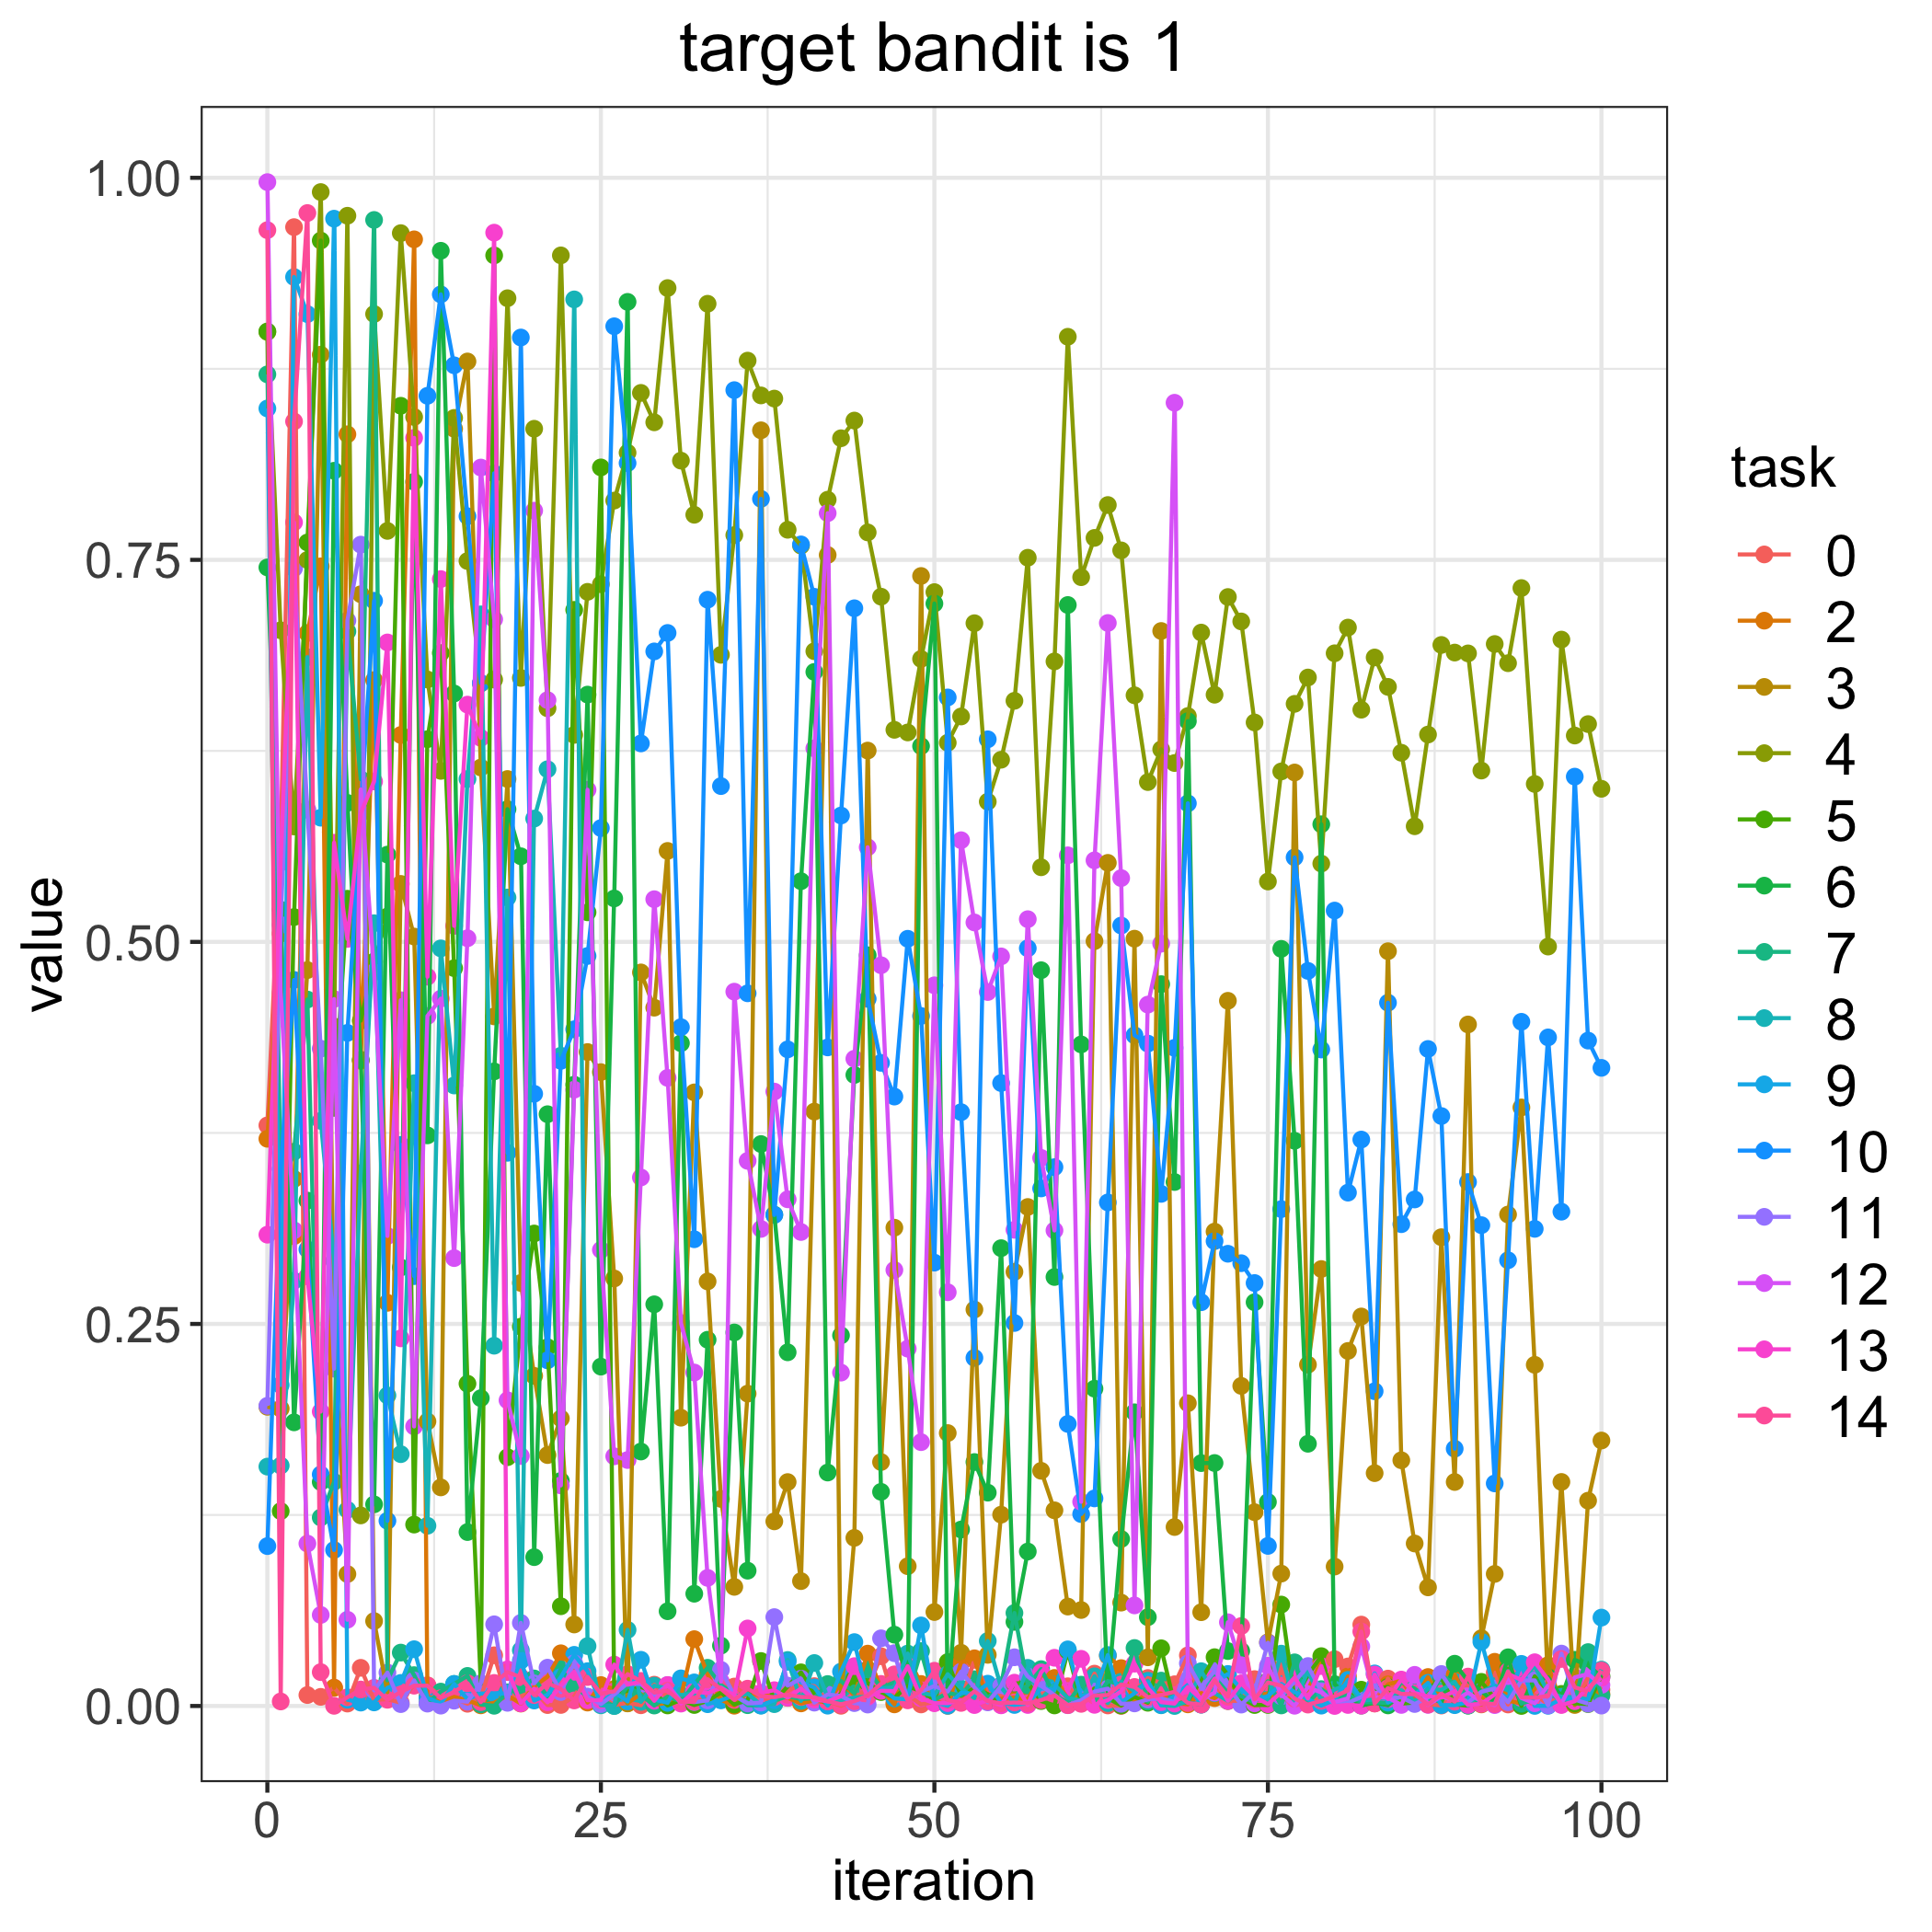

The data file committed next to this chart (first rows):
, 0.0, 2.0, 3.0, 4.0, 5.0, 6.0, 7.0, 8.0, 9.0, 10.0, 11.0, 12.0, 13.0, 14.0
0, 0.3799, 0.3712, 0.1958, 0.8992, 0.8995, 0.7451, 0.8714, 0.1566, 0.8491, 0.1046, 0.1964, 0.9972, 0.3084, 0.9658
1, 0.5644, 0.5054, 0.1946, 0.7039, 0.1275, 0.5211, 0.3365, 0.1573, 0.21, 0.3514, 0.5111, 0.4668, 0.552, 0.002956
2, 0.9677, 0.3074, 0.3449, 0.5755, 0.5162, 0.1856, 0.3627, 0.2783, 0.9351, 0.4751, 0.7445, 0.3112, 0.7746, 0.8406
3, 0.00716, 0.7021, 0.4816, 0.7499, 0.7614, 0.3307, 0.4623, 0.6863, 0.9108, 0.2988, 0.5865, 0.1063, 0.2811, 0.977
4, 0.00598, 0.7458, 0.8843, 0.9907, 0.9589, 0.1466, 0.1233, 0.3829, 0.5813, 0.1515, 0.4301, 0.05958, 0.1926, 0.02216
5, 0.01206, 0.01186, 0.2417, 0.4447, 0.3914, 0.8083, 0.1467, 0.2912, 0.9733, 0.1021, 0.2207, 0.4626, 0.5649, 0.0001145
6, 0.00158, 0.8322, 0.08632, 0.9752, 0.5282, 0.5909, 0.7032, 0.1284, 0.004093, 0.4405, 0.7103, 0.05644, 0.5019, 0.005691
7, 0.02497, 0.4222, 0.7275, 0.1247, 0.4485, 0.423, 0.6064, 0.3486, 0.002221, 0.5857, 0.76, 0.5998, 0.5843, 0.01079
8, 0.003829, 0.6713, 0.05558, 0.9109, 0.4871, 0.1319, 0.9724, 0.5122, 0.002344, 0.7233, 0.01028, 0.4802, 0.605, 0.01189
9, 0.004554, 0.2638, 0.009076, 0.769, 0.5166, 0.5571, 0.01683, 0.2032, 0.0119, 0.1212, 0.02186, 0.3076, 0.696, 0.004067
10, 0.002091, 0.6354, 0.538, 0.9638, 0.8508, 0.287, 0.03494, 0.1648, 0.01509, 0.3671, 0.001227, 0.4618, 0.2406, 0.009218
11, 0.01426, 0.9597, 0.5035, 0.8435, 0.1187, 0.8011, 0.02019, 0.4075, 0.03715, 0.2813, 0.01673, 0.1829, 0.8298, 0.01329
12, 0.01355, 0.006303, 0.1862, 0.6717, 0.6327, 0.3734, 0.002064, 0.1179, 0.005435, 0.8574, 0.001551, 0.4515, 0.4772, 0.01329
13, 0.006104, 0.002296, 0.143, 0.6119, 0.689, 0.9523, 0.009408, 0.4957, 0.001617, 0.9237, 0.0002287, 0.4629, 0.7374, 0.005103
14, 0.005022, 0.005975, 0.8358, 0.8429, 0.4828, 0.6625, 0.01442, 0.406, 0.01443, 0.8773, 0.003473, 0.2931, 0.5105, 0.009219
15, 0.001456, 0.003663, 0.8798, 0.7492, 0.2109, 0.1138, 0.01968, 0.6066, 0.004384, 0.7785, 0.002811, 0.5024, 0.6553, 0.0149
16, 0.005617, 0.0004347, 0.6141, 0.6691, 0.01452, 0.2014, 0.001064, 0.7143, 0.008131, 0.6694, 0.01486, 0.8104, 0.6335, 0.002531
17, 0.03318, 0.00208, 0.4513, 0.6716, 0.9492, 0.4153, 0.0001393, 0.2358, 0.008281, 0.8066, 0.05345, 0.7111, 0.9641, 0.01509
18, 0.004088, 0.006855, 0.6066, 0.9212, 0.1628, 0.5868, 0.008967, 0.529, 0.008126, 0.362, 0.002075, 0.2, 0.02395, 0.02216
19, 0.006387, 0.001574, 0.2768, 0.6727, 0.2482, 0.556, 0.01125, 0.03652, 0.02969, 0.8955, 0.05437, 0.1636, 0.001735, 0.01881
20, 0.009827, 0.01283, 0.216, 0.8358, 0.3092, 0.0974, 0.01802, 0.5807, 0.00358, 0.4006, 0.01477, 0.7822, 0.01134, 0.007149
21, 0.0006042, 0.01912, 0.1642, 0.6529, 0.2348, 0.3872, 0.006154, 0.613, 0.007354, 0.2262, 0.02506, 0.6582, 0.002426, 0.01502
22, 0.0006817, 0.03449, 0.1882, 0.9492, 0.06527, 0.1473, 0.02396, 0.4255, 0.01893, 0.4222, 0.009122, 0.1443, 0.01327, 0.01111
23, 0.006199, 0.02447, 0.05333, 0.6355, 0.7173, 0.4066, 0.01318, 0.9204, 0.03347, 0.4428, 0.02798, 0.4033, 0.02236, 0.003636
24, 0.02016, 0.00224, 0.4279, 0.7291, 0.5194, 0.6618, 0.005999, 0.0392, 0.02279, 0.4908, 0.006098, 0.5996, 0.003743, 0.01895
25, 0.006621, 0.0137, 0.4148, 0.734, 0.8105, 0.2221, 0.003905, 0.0004453, 0.001773, 0.5745, 0.001267, 0.2985, 0.003889, 0.00803
26, 0.0005989, 0.01112, 0.2797, 0.7888, 0.007526, 0.5284, 4.045877736609041e-05, 3.7200627915082244e-05, 0.009172, 0.9029, 0.00753, 0.1634, 0.02709, 0.0096
27, 0.002091, 0.001877, 0.001692, 0.8201, 0.01003, 0.9188, 0.01301, 0.04981, 0.003032, 0.8133, 0.01492, 0.1609, 0.01391, 0.02084
28, 0.0004797, 0.007916, 0.48, 0.8593, 0.0125, 0.1665, 0.007326, 0.002722, 0.03023, 0.6299, 0.01432, 0.3459, 0.01601, 0.0164
29, 0.01393, 0.0007366, 0.457, 0.84, 0.008835, 0.2629, 0.0003018, 0.01331, 0.004276, 0.6901, 0.007081, 0.5279, 0.003398, 0.00875
30, 0.006019, 0.00215, 0.5595, 0.9279, 0.0003617, 0.062, 0.006103, 0.01142, 0.002042, 0.7022, 0.01371, 0.411, 0.0137, 0.0101
31, 0.004718, 0.005965, 0.1887, 0.8149, 0.004016, 0.4337, 0.002853, 0.007163, 0.01807, 0.4442, 0.003212, 0.2506, 0.001571, 0.002753
32, 0.002266, 0.04374, 0.4015, 0.7795, 0.0006497, 0.07346, 0.01413, 0.0082, 0.01543, 0.3054, 0.002551, 0.2182, 0.009571, 0.0028
33, 0.006398, 0.02066, 0.2778, 0.9176, 0.00328, 0.2397, 0.025, 0.008666, 0.001161, 0.7239, 0.003629, 0.08383, 0.008402, 0.01752
34, 0.006184, 0.004079, 0.1355, 0.6879, 0.008791, 0.03951, 0.0138, 0.01268, 0.003698, 0.602, 0.02362, 0.01597, 0.01193, 0.01117
35, 0.01272, 0.0001683, 0.07796, 0.7662, 0.0009817, 0.2444, 0.007626, 0.005652, 0.006978, 0.8611, 0.006929, 0.4674, 0.007038, 0.003949
36, 0.006601, 0.00915, 0.2044, 0.8804, 0.00381, 0.08853, 0.0005291, 0.008097, 0.002229, 0.4664, 0.001658, 0.3567, 0.05073, 0.01134
37, 0.006762, 0.006655, 0.8348, 0.8576, 0.02943, 0.3677, 0.0003672, 0.0007703, 0.0002224, 0.7899, 0.002236, 0.3122, 0.008551, 0.006344
38, 0.001663, 0.006781, 0.1208, 0.8555, 0.003347, 0.3215, 0.003413, 0.001212, 0.003817, 0.3213, 0.05815, 0.402, 0.01035, 0.005785
39, 0.00999, 0.005338, 0.1465, 0.7697, 0.01275, 0.2314, 0.006435, 0.0301, 0.02891, 0.4297, 0.01334, 0.3316, 0.005434, 0.007325
40, 0.01385, 0.001696, 0.08171, 0.7593, 0.02202, 0.5397, 0.004403, 0.003342, 0.01542, 0.7601, 0.01789, 0.3102, 0.01138, 0.005896
41, 0.01299, 0.003684, 0.389, 0.6902, 0.008113, 0.6767, 0.005293, 0.02811, 0.01214, 0.7258, 0.002204, 0.6266, 0.00422, 0.005668
42, 0.003157, 0.002119, 0.7532, 0.7894, 0.0008168, 0.1528, 0.01436, 0.005509, 0.0002089, 0.431, 0.007527, 0.7806, 0.003066, 0.003023
43, 0.0001364, 0.01506, 0.005148, 0.8296, 0.008098, 0.2425, 0.01639, 0.003883, 0.0225, 0.5827, 0.006516, 0.2182, 0.006379, 0.0009295
44, 0.004721, 0.00697, 0.11, 0.8412, 0.01773, 0.4129, 0.008279, 0.005554, 0.04181, 0.7183, 0.001895, 0.4235, 0.02607, 0.003134
45, 0.01179, 0.03426, 0.6252, 0.768, 0.01509, 0.4913, 0.0239, 0.006206, 0.005654, 0.4627, 0.0009444, 0.5619, 0.006033, 0.006919
46, 0.03255, 0.01111, 0.1596, 0.7259, 0.009099, 0.1401, 0.01179, 0.01167, 0.01192, 0.4209, 0.04428, 0.4847, 0.009918, 0.01444
47, 0.002368, 0.001057, 0.313, 0.6388, 0.005337, 0.04667, 0.01548, 0.01212, 0.005008, 0.3988, 0.03456, 0.2853, 0.009741, 0.02069
48, 0.007332, 0.03252, 0.09147, 0.6371, 0.01297, 0.01752, 0.006384, 0.0343, 0.004309, 0.502, 0.004109, 0.2338, 0.02605, 0.003691
49, 0.001016, 0.0144, 0.7395, 0.6852, 0.009583, 0.6281, 0.03592, 0.008546, 0.05272, 0.4515, 0.009384, 0.1727, 0.005075, 0.01035
50, 0.002661, 0.003898, 0.06147, 0.7289, 0.004054, 0.7214, 0.004113, 0.006984, 0.002375, 0.2901, 0.01307, 0.4716, 0.001786, 0.02305
51, 0.01195, 0.0001078, 0.1786, 0.6303, 0.02876, 0.001092, 0.008381, 0.02078, 0.0001641, 0.66, 0.009449, 0.2707, 0.001887, 0.00394
52, 0.003419, 0.02853, 0.03482, 0.6475, 0.006678, 0.1155, 0.007122, 0.01146, 0.008652, 0.3886, 0.02244, 0.5665, 0.003531, 0.002013
53, 0.03016, 0.0312, 0.2594, 0.7085, 0.01188, 0.1596, 0.01752, 0.005253, 0.007854, 0.2278, 0.01216, 0.5127, 0.0006145, 0.009601
54, 0.008364, 0.003079, 0.03347, 0.5918, 0.007781, 0.1396, 0.005157, 0.04255, 0.01459, 0.6326, 0.002375, 0.4672, 0.003788, 0.003082
55, 0.006429, 0.004742, 0.1252, 0.6192, 0.0007739, 0.2996, 0.01343, 0.01221, 0.002202, 0.4076, 0.01308, 0.4905, 0.0004405, 0.001782
56, 0.00281, 0.005561, 0.2841, 0.6578, 0.01469, 0.05504, 0.06087, 0.001539, 0.0006707, 0.2506, 0.03188, 0.3116, 0.01526, 0.002294
57, 0.002944, 0.004215, 0.3265, 0.7514, 0.01522, 0.1011, 0.01346, 0.02496, 0.001702, 0.4958, 0.0193, 0.5149, 0.0006714, 0.001735
58, 0.007536, 0.02023, 0.1539, 0.5488, 0.003232, 0.4815, 0.02411, 0.004521, 0.01161, 0.3387, 0.01309, 0.3586, 0.022, 0.003858
59, 0.01088, 0.01835, 0.128, 0.6835, 0.0003655, 0.2807, 0.007071, 0.01404, 0.01042, 0.3526, 0.007173, 0.3112, 0.03155, 0.006879
... 41 more rows
